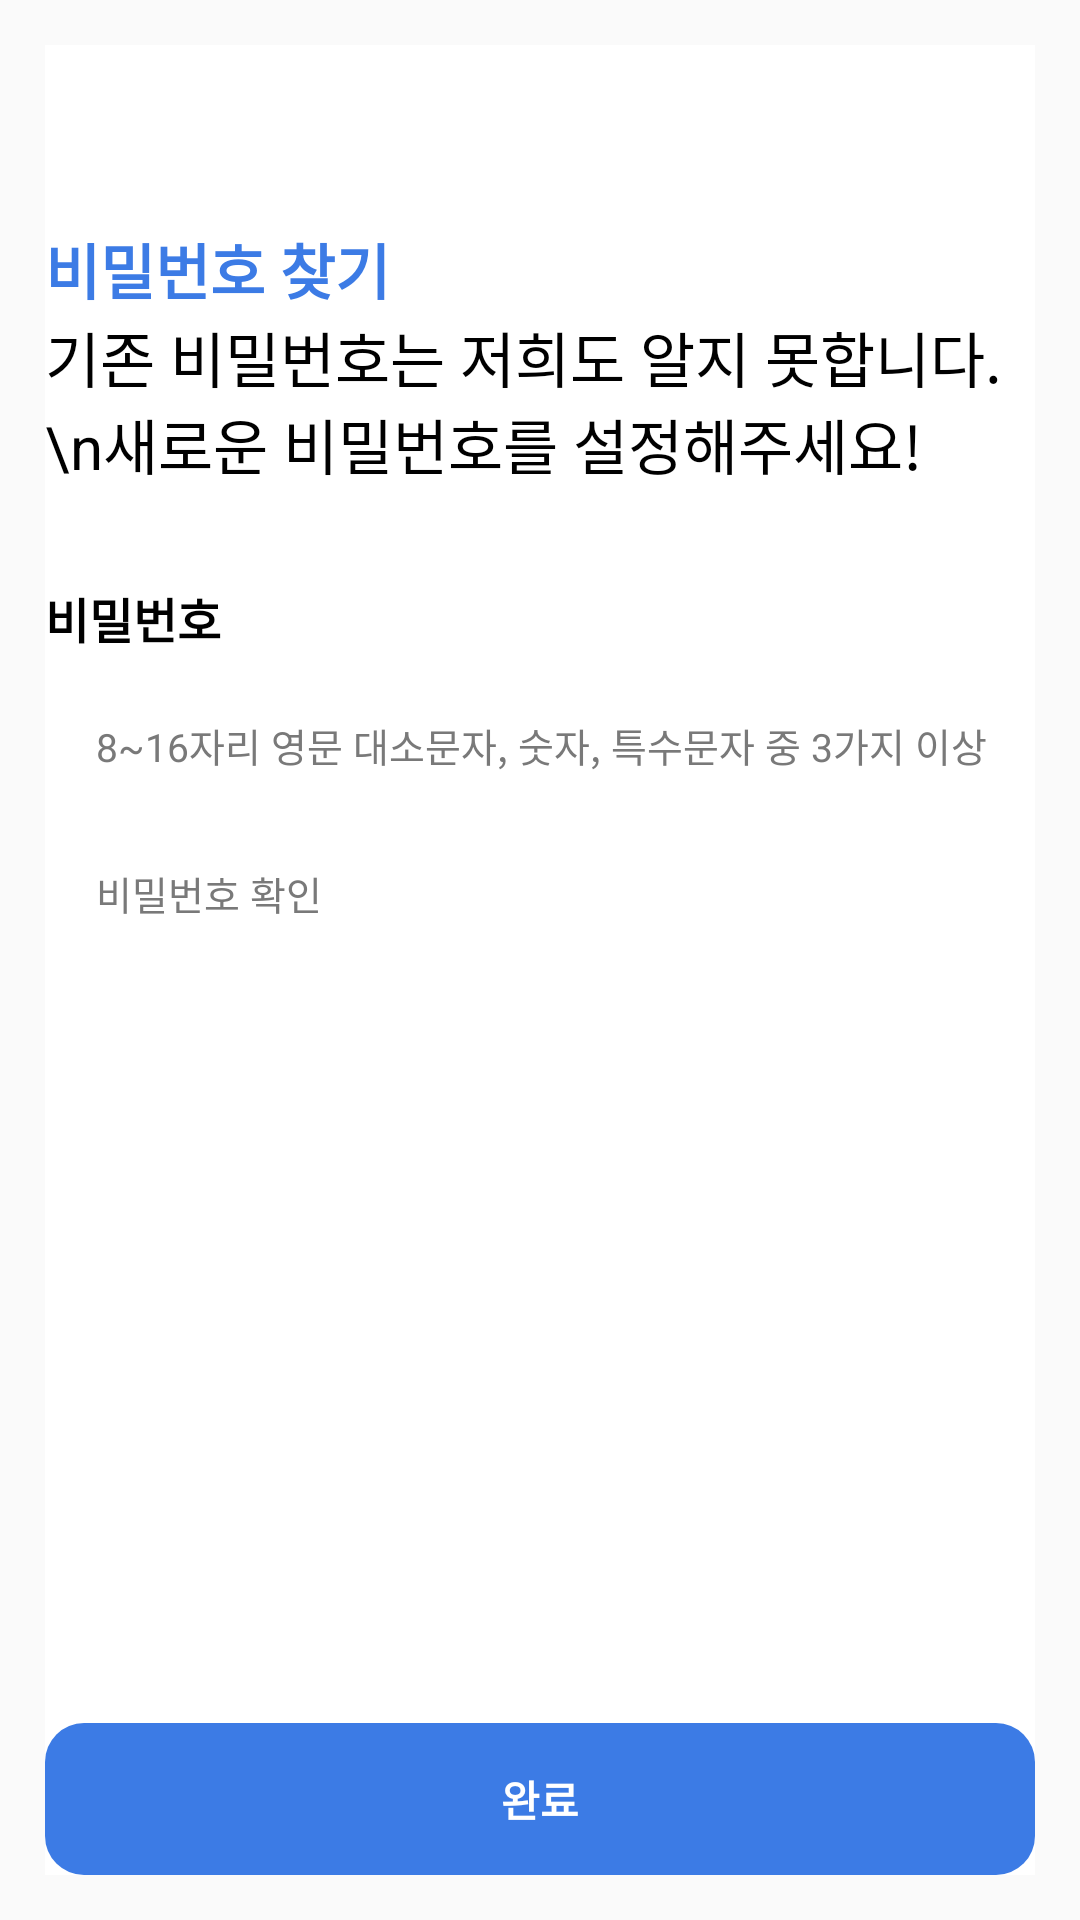

Write the Android layout XML for this screen, with the resource values it uses.
<!-- AndroidManifest.xml: application theme Theme.AppCompat.Light.NoActionBar -->
<!-- res/layout/activity_find_pwd_ok.xml -->
<?xml version="1.0" encoding="utf-8"?>
<layout>
<androidx.constraintlayout.widget.ConstraintLayout xmlns:android="http://schemas.android.com/apk/res/android"
    xmlns:app="http://schemas.android.com/apk/res-auto"
    xmlns:tools="http://schemas.android.com/tools"
    android:padding="15dp"
    android:layout_width="match_parent"
    android:layout_height="match_parent">
<LinearLayout
    android:background="@color/white"
    app:layout_constraintTop_toTopOf="parent"
    app:layout_constraintBottom_toTopOf="@id/tv_start"
    app:layout_constraintStart_toStartOf="parent"
    app:layout_constraintEnd_toEndOf="parent"
    android:layout_width="match_parent"
    android:layout_height="match_parent"
    android:orientation="vertical"
    tools:context=".Activity.FindPwdOkActivity">
    <TextView
        android:layout_marginTop="60dp"
    android:layout_width="wrap_content"
    android:layout_height="wrap_content"
    android:text="비밀번호 찾기"
    android:textColor="@color/app_color"
    android:textSize="20dp"
    android:textStyle="bold"/>
    <TextView
        android:layout_width="wrap_content"
        android:layout_height="wrap_content"
        android:text="기존 비밀번호는 저희도 알지 못합니다.\n새로운 비밀번호를 설정해주세요!"
        android:textColor="@color/black"
        android:textSize="20dp"/>

    <TextView
        android:layout_width="wrap_content"
        android:layout_height="wrap_content"
        android:layout_marginTop="32dp"
        android:layout_marginBottom="11dp"
        android:textStyle="bold"
        android:textSize="16dp"
        android:textColor="@color/black"
        android:text="비밀번호"/>
    <EditText
        android:inputType="textPassword"
        android:id="@+id/et_pwd"
        android:textSize="13dp"
        android:textColorHint="@color/hint_color"
        android:hint="8~16자리 영문 대소문자, 숫자, 특수문자 중 3가지 이상"
        android:layout_width="match_parent"
        android:layout_height="wrap_content"
        android:paddingTop="10dp"
        android:paddingStart="17dp"
        android:paddingBottom="10dp"
        android:background="@drawable/color_fcfcfc_border_f2f2f2_corner_13"/>
    <EditText
        android:inputType="textPassword"
        android:id="@+id/et_pwd_check"
        android:layout_marginBottom="27dp"
        android:layout_marginTop="10dp"
        android:textSize="13dp"
        android:textColorHint="@color/hint_color"
        android:hint="비밀번호 확인"
        android:layout_width="match_parent"
        android:layout_height="wrap_content"
        android:paddingTop="10dp"
        android:paddingStart="17dp"
        android:paddingBottom="10dp"
        android:background="@drawable/color_fcfcfc_border_f2f2f2_corner_13"/>

</LinearLayout>
    <TextView
        app:layout_constraintBottom_toBottomOf="parent"
        app:layout_constraintEnd_toEndOf="parent"
        app:layout_constraintStart_toStartOf="parent"
        android:id="@+id/tv_start"
        android:layout_width="match_parent"
        android:layout_height="wrap_content"
        android:padding="15dp"
        android:background="@drawable/comfirm_button"
        android:gravity="center"
        android:textStyle="bold"
        android:text="완료"
        android:textColor="@color/white" />
</androidx.constraintlayout.widget.ConstraintLayout>
</layout>
<!-- resources referenced by this layout -->
<resources>
  <color name="app_color">#3c7be5</color>
  <color name="black">#FF000000</color>
  <color name="hint_color">#797979</color>
  <color name="white">#FFFFFFFF</color>
  <!-- drawable comfirm_button (drawable) -->
  <?xml version="1.0" encoding="utf-8"?>
  <shape xmlns:android="http://schemas.android.com/apk/res/android">
      <corners android:radius="13dp"/>
      <solid android:color="@color/app_color"/>
  </shape>
</resources>
